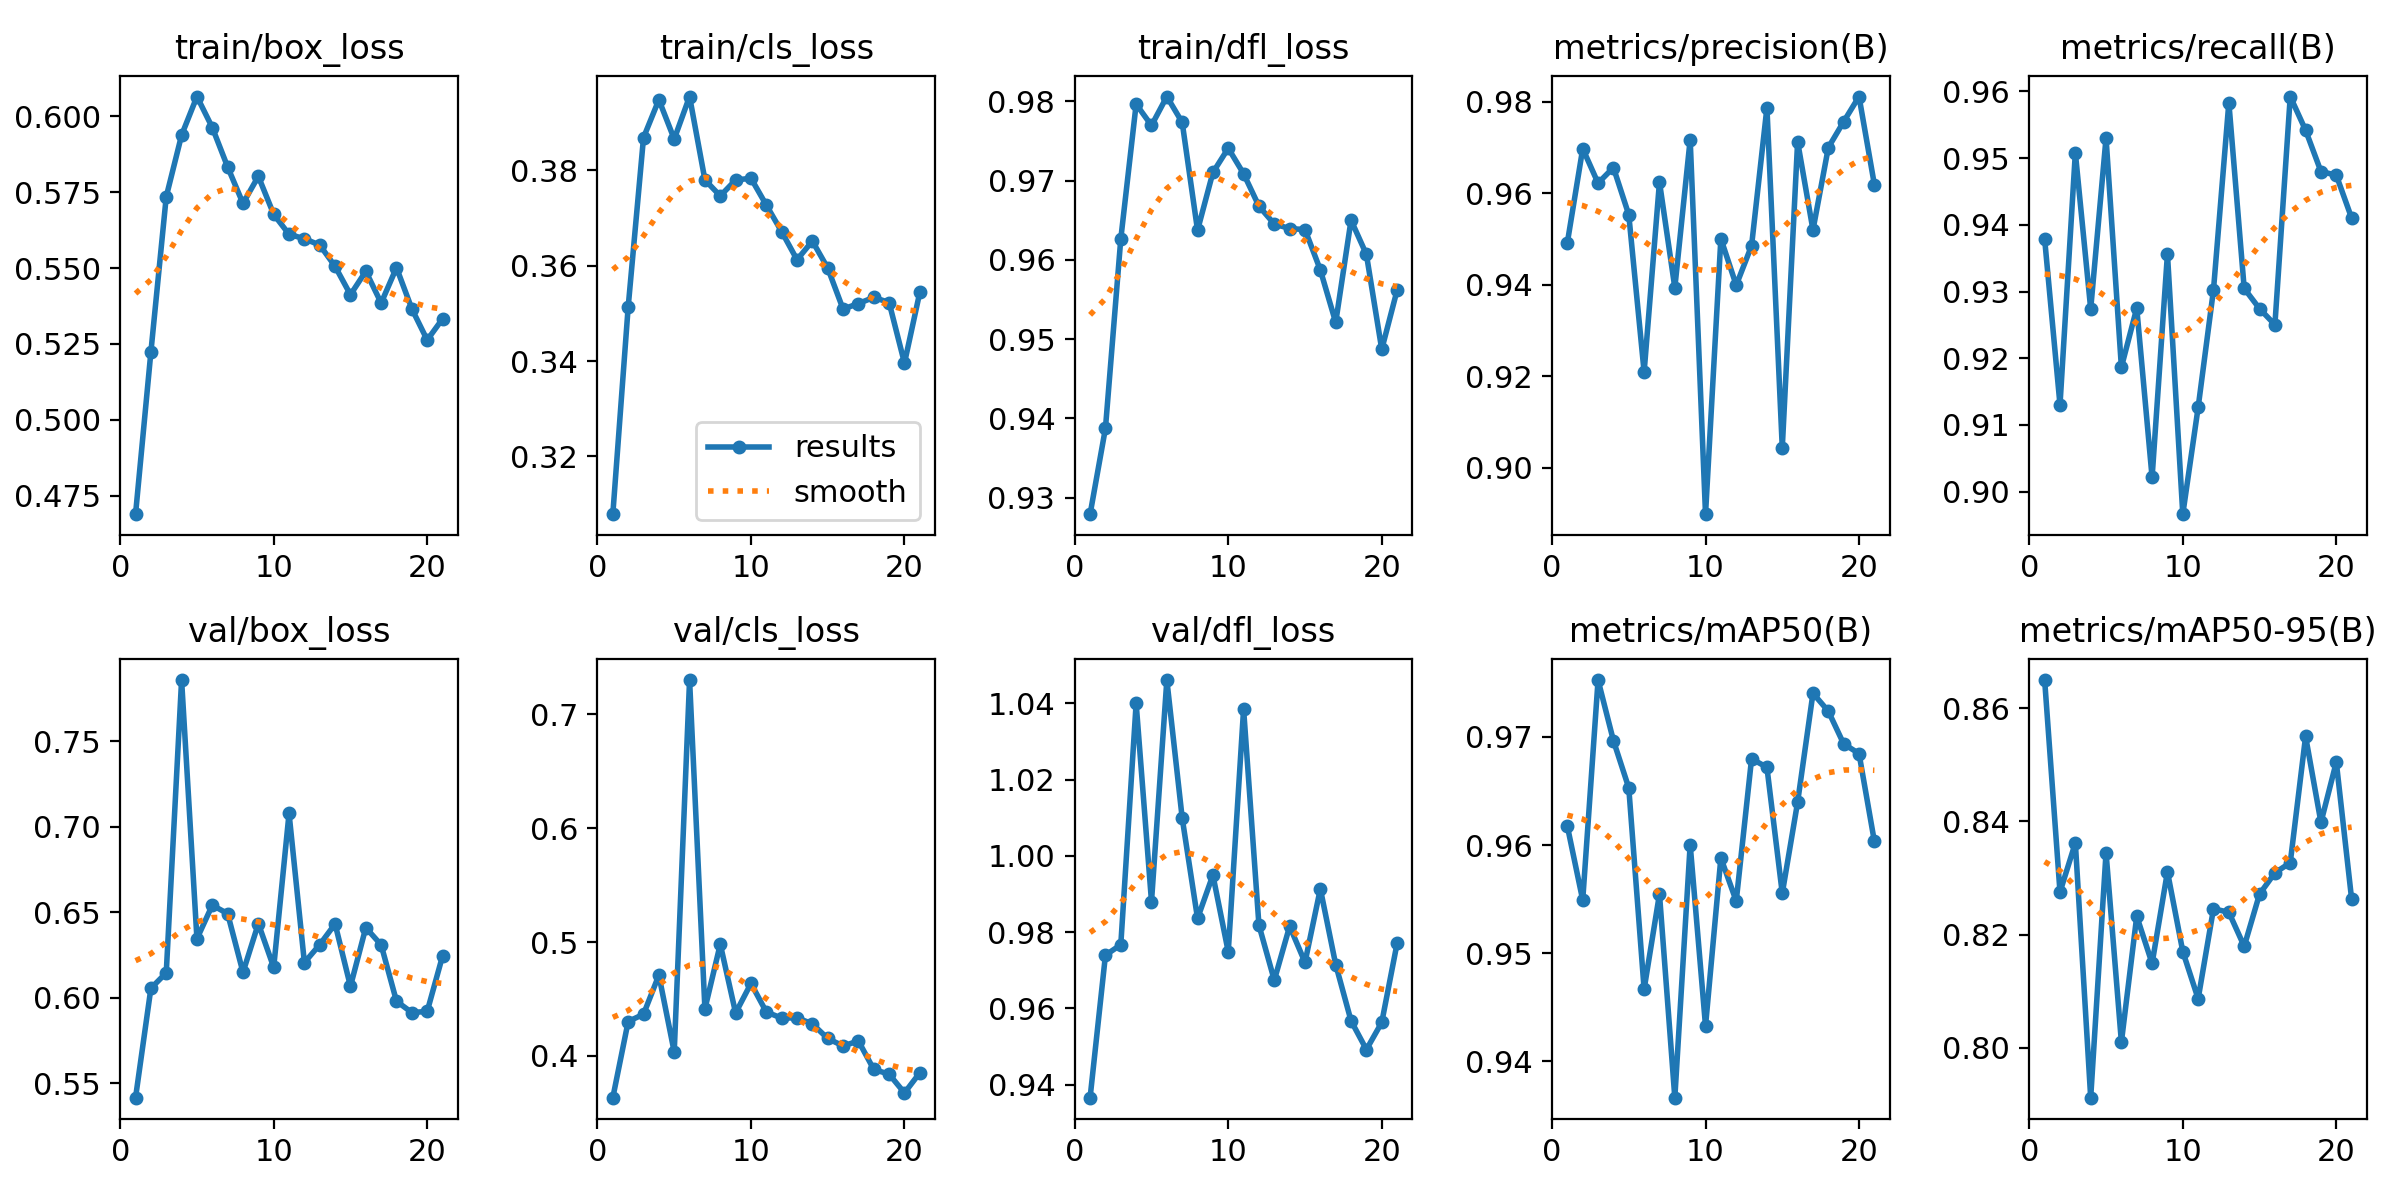

The table this chart was drawn from, first rows:
epoch, train/box_loss, train/cls_loss, train/dfl_loss, metrics/precision(B), metrics/recall(B), metrics/mAP50(B), metrics/mAP50-95(B), val/box_loss, val/cls_loss, val/dfl_loss, lr/pg0, lr/pg1, lr/pg2
1, 0.4688, 0.3079, 0.9279, 0.9493, 0.9379, 0.9617, 0.8649, 0.5415, 0.3632, 0.9366, 0.07048, 0.00328, 0.00328
2, 0.5223, 0.3513, 0.9387, 0.9698, 0.913, 0.9549, 0.8275, 0.6054, 0.4301, 0.9739, 0.04041, 0.006548, 0.006548
3, 0.5736, 0.3869, 0.9626, 0.9623, 0.9508, 0.9753, 0.8362, 0.6145, 0.4365, 0.9767, 0.01028, 0.00975, 0.00975
4, 0.5938, 0.3948, 0.9796, 0.9657, 0.9274, 0.9697, 0.7912, 0.7857, 0.4709, 1.04, 0.009703, 0.009703, 0.009703
5, 0.6066, 0.3866, 0.9769, 0.9553, 0.953, 0.9653, 0.8345, 0.6344, 0.4034, 0.988, 0.009703, 0.009703, 0.009703
6, 0.5964, 0.3955, 0.9806, 0.9209, 0.9187, 0.9467, 0.801, 0.6541, 0.7303, 1.046, 0.009604, 0.009604, 0.009604
7, 0.5834, 0.378, 0.9773, 0.9625, 0.9275, 0.9555, 0.8232, 0.6491, 0.4413, 1.01, 0.009505, 0.009505, 0.009505
8, 0.5713, 0.3746, 0.9637, 0.9394, 0.9021, 0.9366, 0.8149, 0.6148, 0.4981, 0.9836, 0.009406, 0.009406, 0.009406
9, 0.5803, 0.378, 0.971, 0.9718, 0.9356, 0.96, 0.8311, 0.6433, 0.4377, 0.9949, 0.009307, 0.009307, 0.009307
10, 0.5677, 0.3784, 0.9741, 0.8898, 0.8966, 0.9433, 0.817, 0.6177, 0.4636, 0.9748, 0.009208, 0.009208, 0.009208
11, 0.5612, 0.3727, 0.9709, 0.9501, 0.9126, 0.9588, 0.8087, 0.7077, 0.4386, 1.038, 0.009109, 0.009109, 0.009109
12, 0.5597, 0.3671, 0.9668, 0.9399, 0.9303, 0.9548, 0.8246, 0.6205, 0.4331, 0.9818, 0.00901, 0.00901, 0.00901
13, 0.5576, 0.3613, 0.9645, 0.9486, 0.9583, 0.968, 0.8239, 0.631, 0.4334, 0.9674, 0.008911, 0.008911, 0.008911
14, 0.5506, 0.3652, 0.9639, 0.9787, 0.9305, 0.9672, 0.8179, 0.6431, 0.4281, 0.9815, 0.008812, 0.008812, 0.008812
15, 0.5412, 0.3595, 0.9638, 0.9044, 0.9274, 0.9555, 0.8272, 0.6066, 0.4152, 0.9721, 0.008713, 0.008713, 0.008713
16, 0.549, 0.3509, 0.9587, 0.9713, 0.925, 0.964, 0.8309, 0.6409, 0.4087, 0.9913, 0.008614, 0.008614, 0.008614
17, 0.5385, 0.3521, 0.9521, 0.952, 0.9592, 0.974, 0.8327, 0.6308, 0.413, 0.9715, 0.008515, 0.008515, 0.008515
18, 0.5502, 0.3534, 0.965, 0.97, 0.9542, 0.9724, 0.855, 0.5979, 0.3881, 0.9567, 0.008416, 0.008416, 0.008416
19, 0.5366, 0.3523, 0.9607, 0.9757, 0.948, 0.9694, 0.8398, 0.5913, 0.3839, 0.9492, 0.008317, 0.008317, 0.008317
20, 0.5263, 0.3396, 0.9487, 0.9812, 0.9475, 0.9685, 0.8505, 0.5919, 0.3674, 0.9563, 0.008218, 0.008218, 0.008218
21, 0.5333, 0.3544, 0.9562, 0.9619, 0.941, 0.9603, 0.8262, 0.6243, 0.3851, 0.9771, 0.008119, 0.008119, 0.008119
